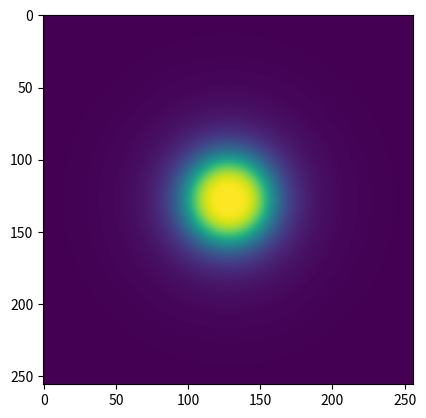

This chart was generated by the following Python code:
import numpy as np
import matplotlib.pyplot as plt

# Create an array for using to make Ideal low pass filter
[x, y] = np.meshgrid(np.arange(-128, 128), np.arange(-128, 128))
# Set radius and filter times
R = 30
n = 2
# Apply Butterworth low pass filter formula to H array
H = 1 / (1 + ((np.sqrt(x ** 2 + y ** 2) / R) ** (2 ** n)))
# Plot filter
plt.imshow(H)
plt.show()
